Run: headless pygame with SDL's dummy video driver; simulated clock (each Clock.tick advances the game by its frame time, no real sleeping); random seed 0; keys injected as events and as key.get_pressed() state; no mouse input.
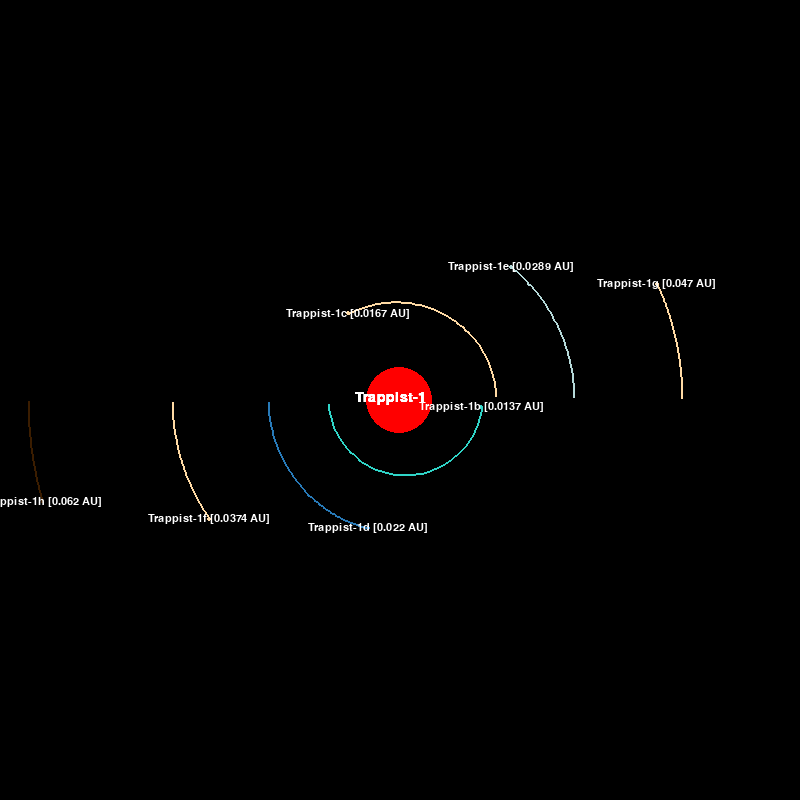
Frame 1 of 4 · flips 1–60 · no input
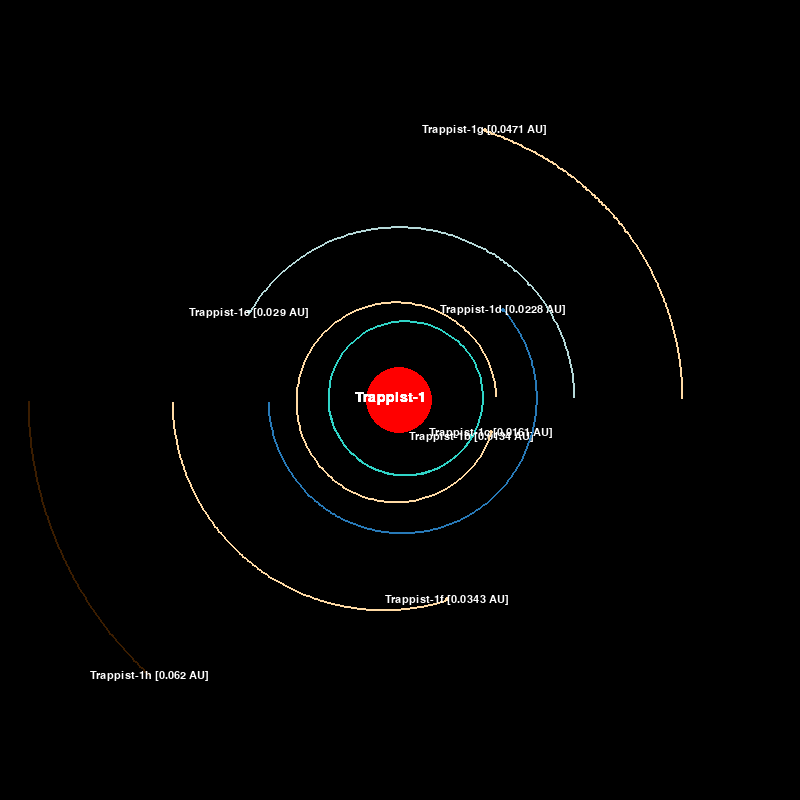
Frame 2 of 4 · flips 61–180 · tapped SPACE, RETURN · held RIGHT (→), D
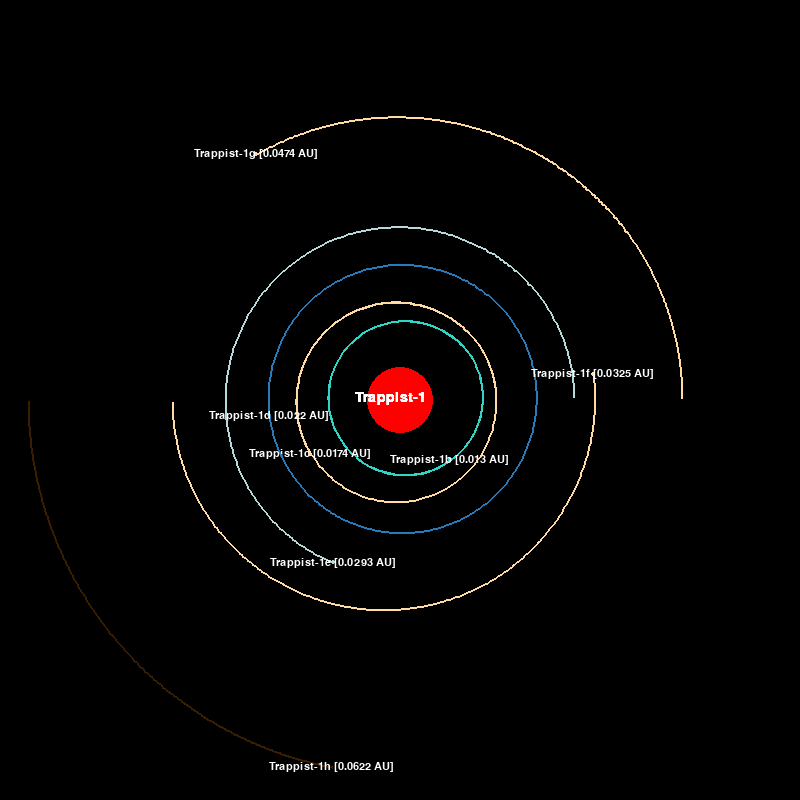
Frame 3 of 4 · flips 181–300 · held DOWN (↓), S
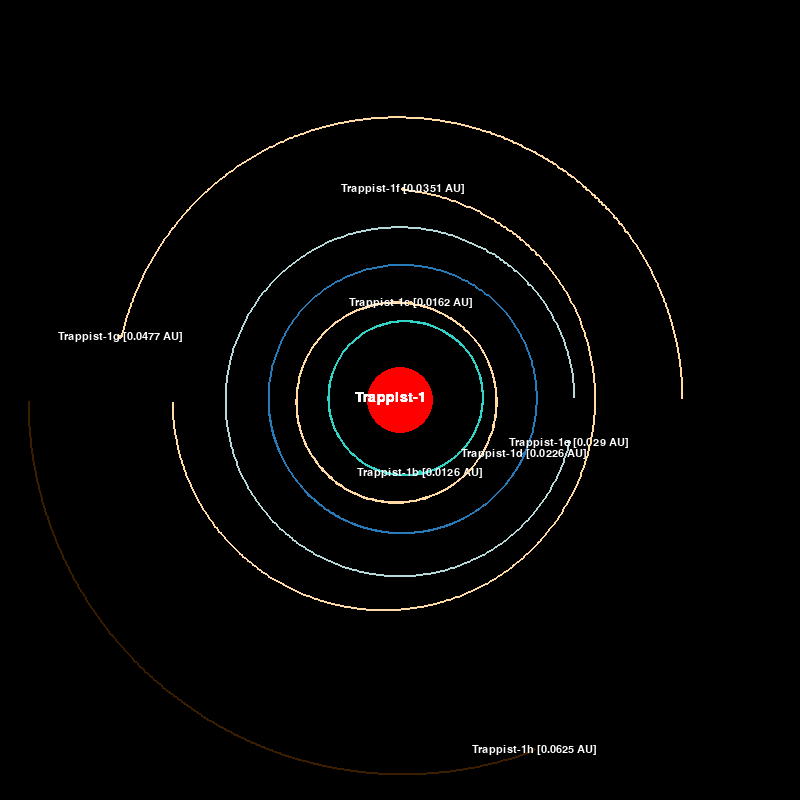
Frame 4 of 4 · flips 301–420 · held LEFT (←), A, UP (↑), W

The pygame program that drew these frames:

import pygame, numpy as np
import math
pygame.init()

width, height = 800, 800
win = pygame.display.set_mode((width, height))
pygame.display.set_caption('Trappist-1 Planet Simulation')

class Body:
    AU = 1.496e+11
    M_E = 5.972e+24
    R_E = 6.371e+6
    G = 6.67428e-11

    scale_radius = 2500000
    scale_distance = 6000 / AU
    timestep = 1200

    def __init__(self, x, y, radius, color, mass, label):
        self.x = x
        self.y = y
        self.radius = radius
        self.color = color
        self.mass = mass
        self.label = label

        self.orbit = []
        self.star = False
        self.distance_to_star = 0

        self.x_velocity = 0
        self.y_velocity = 0

    def draw(self, win):
        x = self.x * self.scale_distance + width / 2
        y = self.y * self.scale_distance + height / 2

        if len(self.orbit) > 2:
            updated_points = []
            for point in self.orbit:
                x, y = point
                x = x * self.scale_distance + width / 2
                y = y * self.scale_distance + height / 2
                updated_points.append((x, y))

            pygame.draw.lines(win, self.color, False, updated_points, 2)
        pygame.draw.circle(win, self.color, (x, y), self.radius)
        star_text = pygame.font.SysFont('timesnewroman', 21).render('Trappist-1', 1, (255, 255, 255))
        win.blit(star_text, (355, 390))

        if not self.star:
            distance_text = pygame.font.SysFont('timesnewroman', 16).render('{} '.format(self.label) +
             f'[{round(self.distance_to_star / 1.496e+11, 4)} AU]', 1, (255, 255, 255))
            win.blit(distance_text, (x - distance_text.get_width() / 2, y - distance_text.get_height() / 2))
            

    def attraction(self, other):
        other_x, other_y = other.x, other.y
        distance_x = other_x - self.x
        distance_y = other_y - self.y
        distance = math.sqrt(distance_x ** 2 + distance_y ** 2)

        if other.star:
            self.distance_to_star = distance

        force = self.G * self.mass * other.mass / distance ** 2
        theta = math.atan2(distance_y, distance_x)

        force_x = force * np.cos(theta)
        force_y = force * np.sin(theta)

        return force_x, force_y

    def update_pos(self, bodies):
        total_fx = total_fy = 0
        for planet in bodies:
            if self == planet:
                continue

            fx, fy = self.attraction(planet)
            total_fx += fx
            total_fy += fy

        self.x_velocity += total_fx / self.mass * self.timestep
        self.y_velocity += total_fy / self.mass * self.timestep

        self.x += self.x_velocity * self.timestep
        self.y += self.y_velocity * self.timestep
        self.orbit.append((self.x, self.y))

def main():
    run = True
    clock = pygame.time.Clock()

    trappist_1 = Body(0, 0, 13.21 * Body.R_E / Body.scale_radius, (255, 0, 0), 29637.37 * Body.M_E, '')
    trappist_1.star = True

    trappist_1b = Body(-0.012 * Body.AU, 0, 1.116 * Body.R_E / Body.scale_radius, (48, 213, 200), 1.374 * Body.M_E, 'Trappist-1b')
    trappist_1b.star = False
    trappist_1b.y_velocity = 83.770e+03

    trappist_1c = Body(0.016 * Body.AU, 0, 1.10 * Body.R_E / Body.scale_radius, (255, 218, 164), 1.308 * Body.M_E, 'Trappist-1c')
    trappist_1c.star = False
    trappist_1c.y_velocity = -71.621e+03

    trappist_1d = Body(-0.022 * Body.AU, 0, 0.79 * Body.R_E / Body.scale_radius, (40, 122, 184), 0.388 * Body.M_E, 'Trappist-1d')
    trappist_1d.star = False
    trappist_1d.y_velocity = 60.380e+03

    trappist_1e = Body(0.029 * Body.AU, 0, 0.92 * Body.R_E / Body.scale_radius, (181, 217, 217), 0.692 * Body.M_E, 'Trappist-1e')
    trappist_1e.star = False
    trappist_1e.y_velocity = -52.256e+03

    trappist_1f = Body(-0.038 * Body.AU, 0, 1.045 * Body.R_E / Body.scale_radius, (255, 218, 164), 1.039 * Body.M_E, 'Trappist-1f')
    trappist_1f.star = False
    trappist_1f.y_velocity = 43.753e+03

    trappist_1g = Body(0.047 * Body.AU, 0, 1.129 * Body.R_E / Body.scale_radius, (255, 218, 164), 1.321 * Body.M_E, 'Trappist-1g')
    trappist_1g.star = False
    trappist_1g.y_velocity = -41.148e+03

    trappist_1h = Body(-0.062 * Body.AU, 0, 0.755 * Body.R_E / Body.scale_radius, (59, 29, 0), 0.326 * Body.M_E, 'Trappist-1h')
    trappist_1h.star = False
    trappist_1h.y_velocity = 35.820e+03

    bodies = [trappist_1, trappist_1b, trappist_1c, trappist_1d, trappist_1e, trappist_1f, trappist_1g, trappist_1h]

    while run:
        clock.tick(60)
        win.fill((0, 0, 0))

        for event in pygame.event.get():
            if event.type == pygame.QUIT:
                run = False

        for planet in bodies:
            planet.update_pos(bodies)
            planet.draw(win)
        
        pygame.display.update()
    
    pygame.quit()

main()
